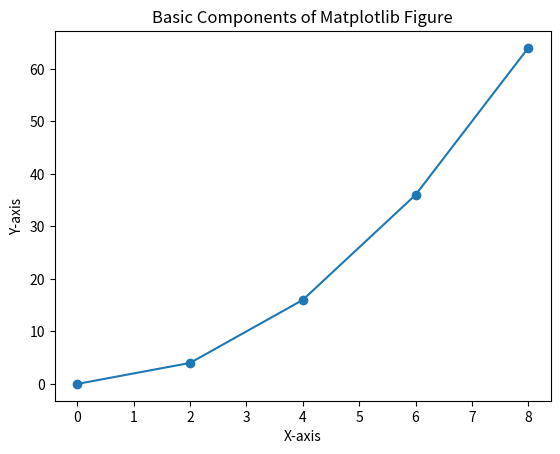

Write Python code to recreate this figure.
import matplotlib.pyplot as plt

x = [0,2,4,6,8]
y = [0,4,16,36,64]

fig, ax = plt.subplots()
ax.plot(x,y,marker='o',label="Data points")

ax.set_title("Basic Components of Matplotlib Figure")
ax.set_xlabel("X-axis")
ax.set_ylabel("Y-axis")

plt.show()